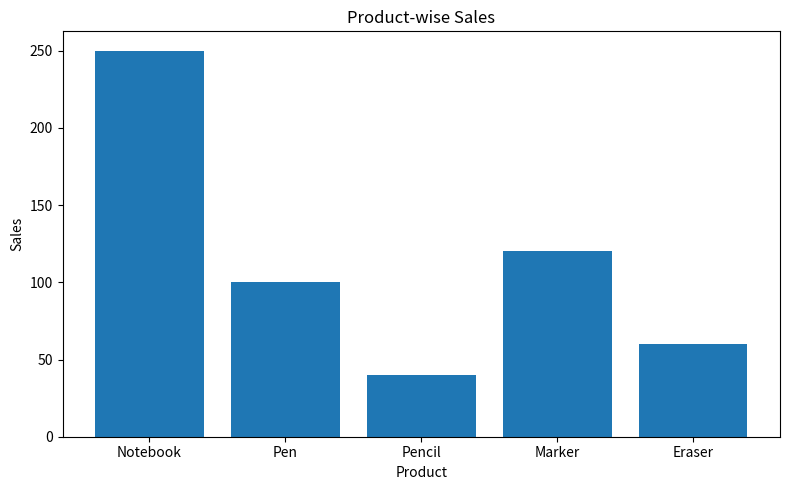
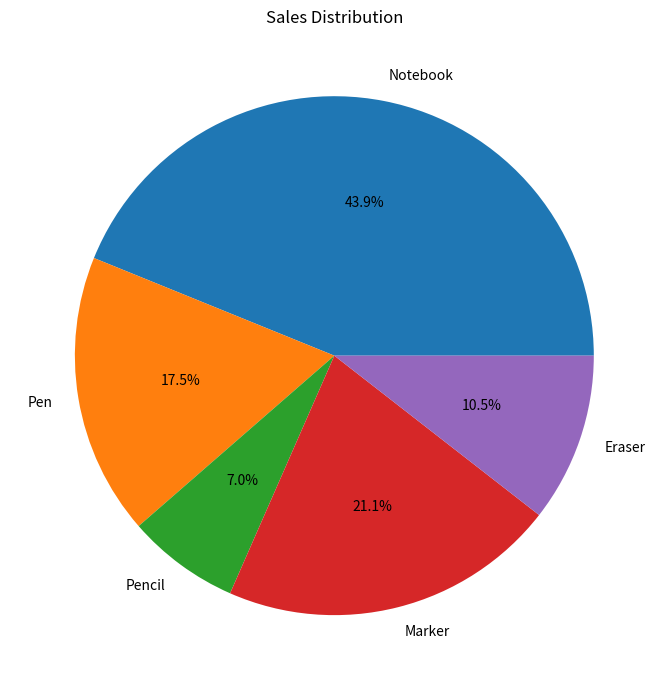
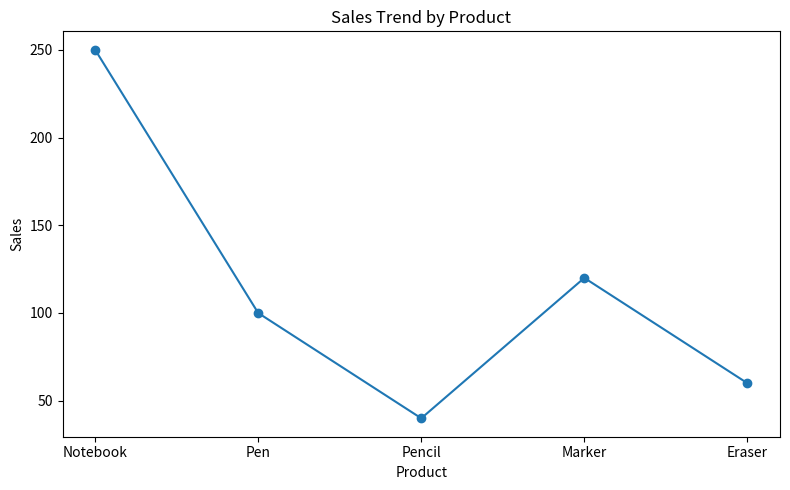

Source code (Python) for these figures, in order:

import pandas as pd
import matplotlib.pyplot as plt

# Sample sales data
data = {
    "Product": ["Notebook", "Pen", "Pencil", "Marker", "Eraser"],
    "Sales": [250, 100, 40, 120, 60]
}

df = pd.DataFrame(data)

print("DATA VISUALIZATION PROJECT")
print("\nSales Data:")
print(df)

# Bar Chart
plt.figure(figsize=(8, 5))
plt.bar(df["Product"], df["Sales"])
plt.title("Product-wise Sales")
plt.xlabel("Product")
plt.ylabel("Sales")
plt.tight_layout()
plt.savefig("sales_bar_chart.png")
plt.show()

# Pie Chart
plt.figure(figsize=(7, 7))
plt.pie(
    df["Sales"],
    labels=df["Product"],
    autopct="%1.1f%%"
)
plt.title("Sales Distribution")
plt.tight_layout()
plt.savefig("sales_pie_chart.png")
plt.show()

# Line Chart
plt.figure(figsize=(8, 5))
plt.plot(df["Product"], df["Sales"], marker="o")
plt.title("Sales Trend by Product")
plt.xlabel("Product")
plt.ylabel("Sales")
plt.tight_layout()
plt.savefig("sales_line_chart.png")
plt.show()

# Save data to CSV
df.to_csv("sales_data.csv", index=False)

print("\nOutput: Charts and CSV file created successfully!")
